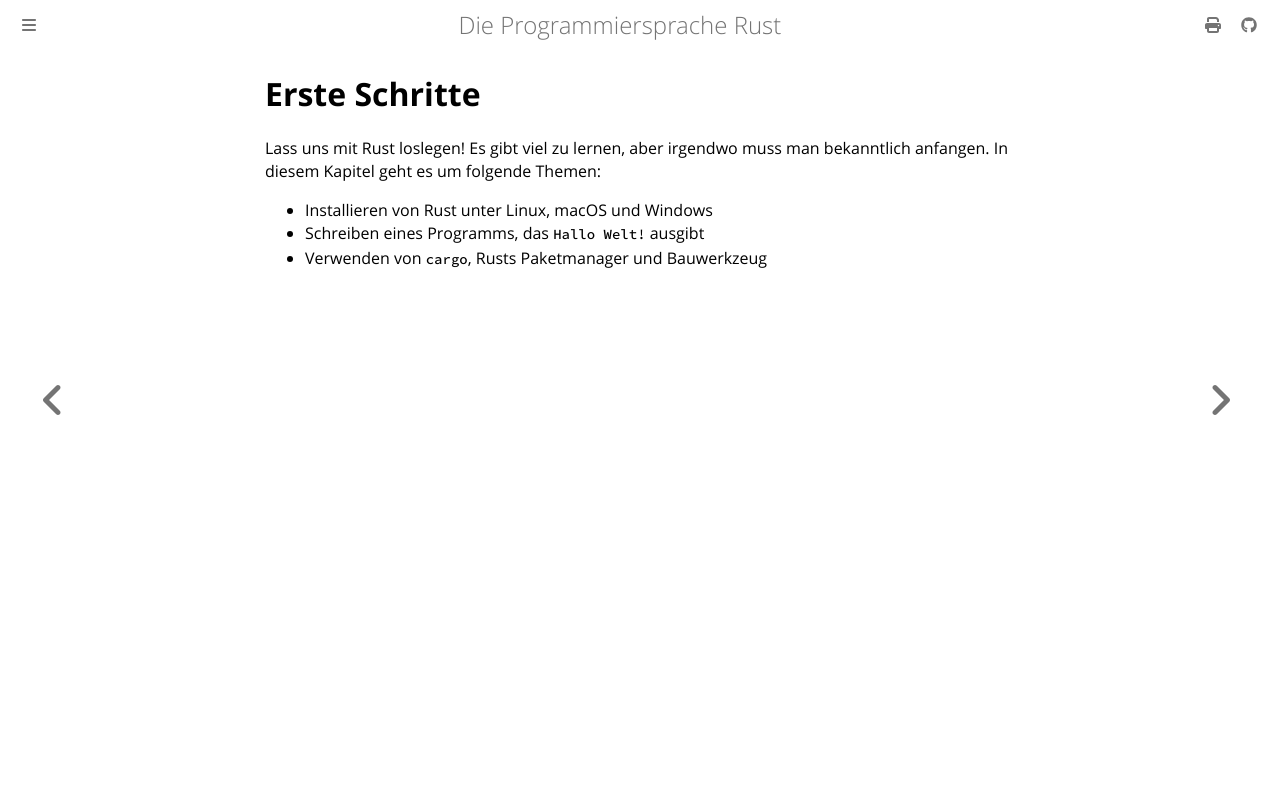

repository: rust-lang-de/rustbook-de · page: ch01-00-getting-started.html · generator: mdbook

# Erste Schritte

Lass uns mit Rust loslegen! Es gibt viel zu lernen, aber irgendwo muss man
bekanntlich anfangen. In diesem Kapitel geht es um folgende Themen:

- Installieren von Rust unter Linux, macOS und Windows
- Schreiben eines Programms, das `Hallo Welt!` ausgibt
- Verwenden von `cargo`, Rusts Paketmanager und Bauwerkzeug 
